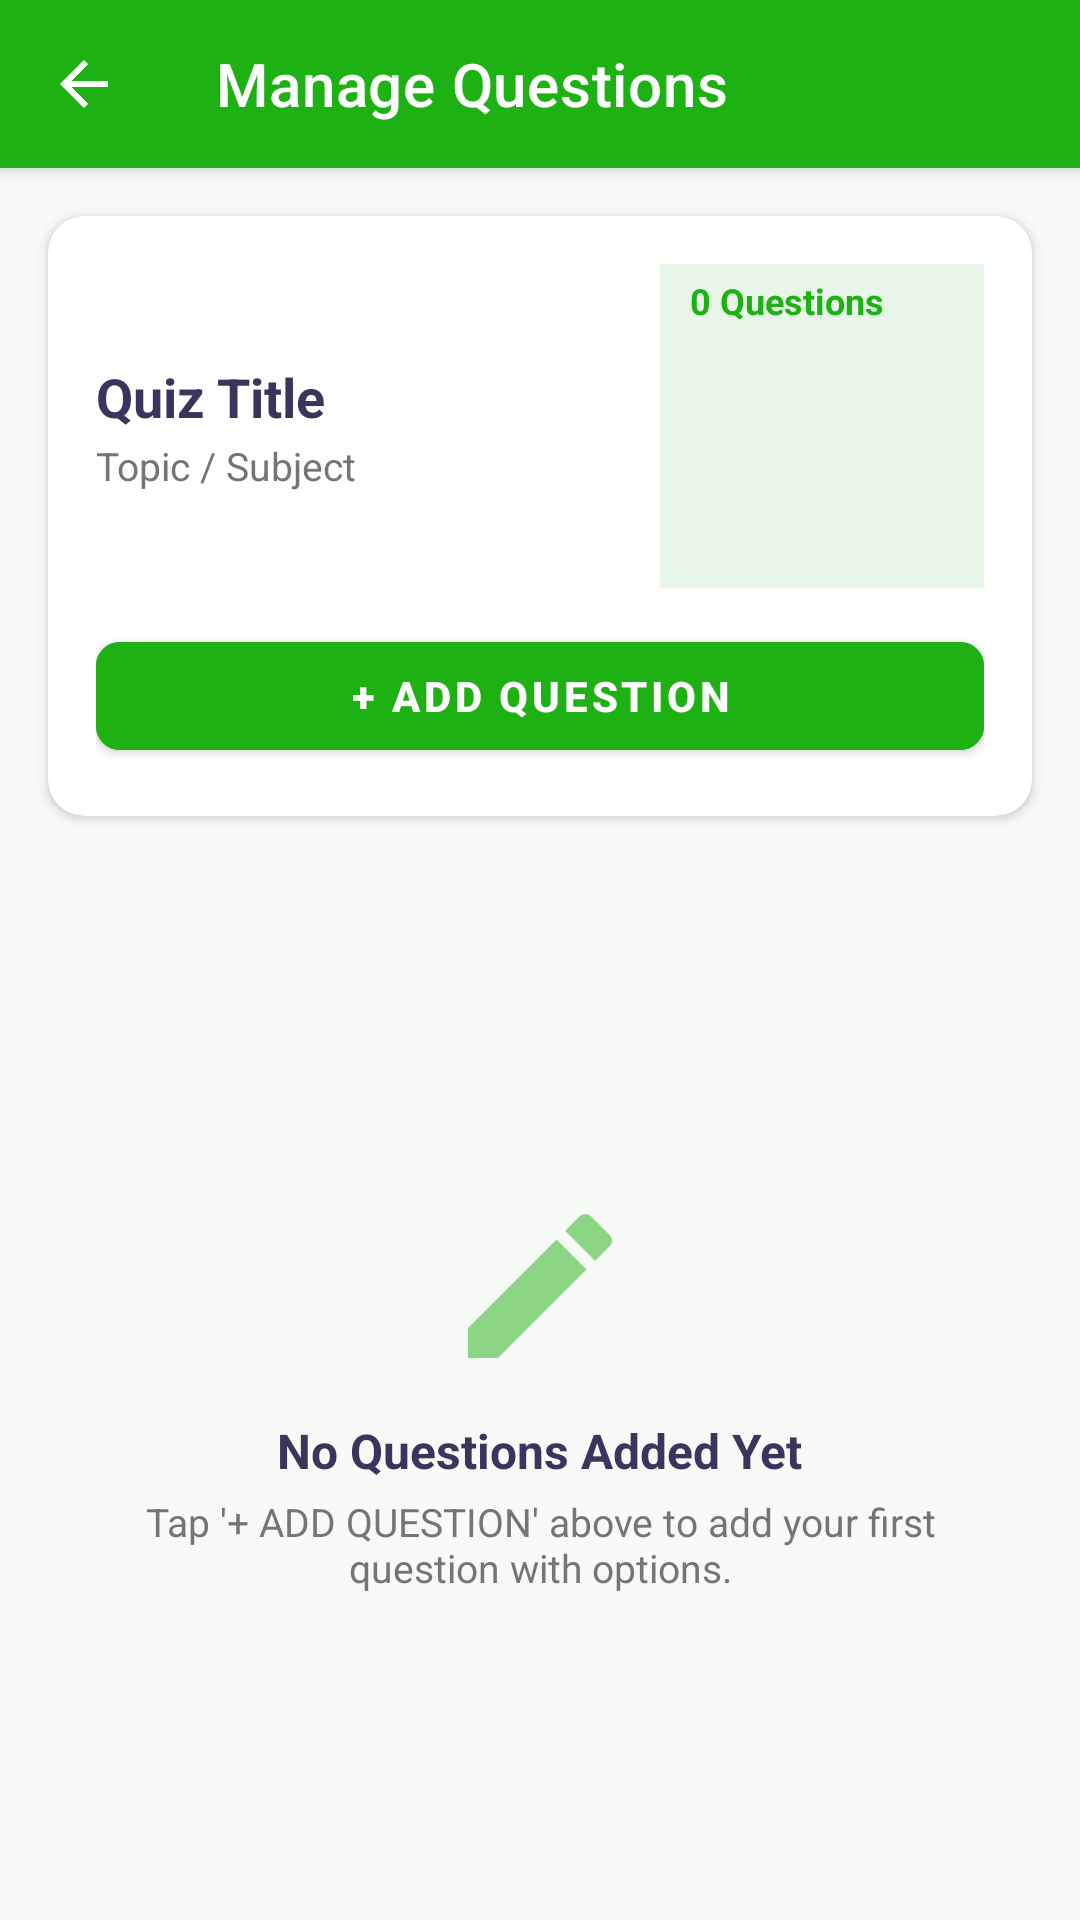

This screen was rendered from an Android layout file. Write that file and the resources it references.
<!-- AndroidManifest.xml: activity theme Theme.MyFirstApp.NoActionBar -->
<!-- res/layout/activity_manage_quiz.xml -->
<?xml version="1.0" encoding="utf-8"?>
<androidx.coordinatorlayout.widget.CoordinatorLayout 
    xmlns:android="http://schemas.android.com/apk/res/android"
    xmlns:app="http://schemas.android.com/apk/res-auto"
    xmlns:tools="http://schemas.android.com/tools"
    android:layout_width="match_parent"
    android:layout_height="match_parent"
    android:background="@color/screenBackground">

    <com.google.android.material.appbar.AppBarLayout
        android:layout_width="match_parent"
        android:layout_height="wrap_content"
        android:theme="@style/ThemeOverlay.MaterialComponents.Dark.ActionBar">

        <androidx.appcompat.widget.Toolbar
            android:id="@+id/manage_quiz_toolbar"
            android:layout_width="match_parent"
            android:layout_height="?attr/actionBarSize"
            android:background="@color/primaryGreen"
            app:navigationIcon="?attr/homeAsUpIndicator"
            app:title="Manage Questions"
            app:titleTextColor="@color/white" />

    </com.google.android.material.appbar.AppBarLayout>

    <LinearLayout
        android:layout_width="match_parent"
        android:layout_height="match_parent"
        android:orientation="vertical"
        app:layout_behavior="@string/appbar_scrolling_view_behavior">

        
        <com.google.android.material.card.MaterialCardView
            android:layout_width="match_parent"
            android:layout_height="wrap_content"
            android:layout_margin="16dp"
            app:cardBackgroundColor="@color/white"
            app:cardCornerRadius="12dp"
            app:cardElevation="2dp">

            <LinearLayout
                android:layout_width="match_parent"
                android:layout_height="wrap_content"
                android:orientation="vertical"
                android:padding="16dp">

                <LinearLayout
                    android:layout_width="match_parent"
                    android:layout_height="wrap_content"
                    android:gravity="center_vertical"
                    android:orientation="horizontal">

                    <LinearLayout
                        android:layout_width="0dp"
                        android:layout_height="wrap_content"
                        android:layout_weight="1"
                        android:orientation="vertical">

                        <TextView
                            android:id="@+id/tv_manage_quiz_title"
                            android:layout_width="wrap_content"
                            android:layout_height="wrap_content"
                            android:text="Quiz Title"
                            android:textColor="@color/textColorPrimary"
                            android:textSize="18sp"
                            android:textStyle="bold" />

                        <TextView
                            android:id="@+id/tv_manage_quiz_topic"
                            android:layout_width="wrap_content"
                            android:layout_height="wrap_content"
                            android:layout_marginTop="2dp"
                            android:text="Topic / Subject"
                            android:textColor="@color/textColorSecondary"
                            android:textSize="13sp" />
                    </LinearLayout>

                    <TextView
                        android:id="@+id/tv_total_questions_badge"
                        android:layout_width="wrap_content"
                        android:layout_height="wrap_content"
                        android:background="@drawable/ic_launcher_background"
                        android:backgroundTint="#E8F5E9"
                        android:paddingHorizontal="10dp"
                        android:paddingVertical="4dp"
                        android:text="0 Questions"
                        android:textColor="@color/primaryGreen"
                        android:textSize="12sp"
                        android:textStyle="bold" />
                </LinearLayout>

                <com.google.android.material.button.MaterialButton
                    android:id="@+id/btn_add_question"
                    android:layout_width="match_parent"
                    android:layout_height="48dp"
                    android:layout_marginTop="12dp"
                    android:backgroundTint="@color/primaryGreen"
                    android:text="+ ADD QUESTION"
                    android:textColor="@color/white"
                    android:textStyle="bold"
                    app:cornerRadius="8dp"
                    app:icon="@drawable/ic_add"
                    app:iconGravity="textStart" />
            </LinearLayout>
        </com.google.android.material.card.MaterialCardView>

        
        <ProgressBar
            android:id="@+id/pb_manage_loading"
            android:layout_width="wrap_content"
            android:layout_height="wrap_content"
            android:layout_gravity="center"
            android:indeterminateTint="@color/primaryGreen"
            android:visibility="gone" />

        
        <LinearLayout
            android:id="@+id/ll_empty_questions"
            android:layout_width="match_parent"
            android:layout_height="0dp"
            android:layout_weight="1"
            android:gravity="center"
            android:orientation="vertical"
            android:padding="32dp"
            android:visibility="visible">

            <ImageView
                android:layout_width="64dp"
                android:layout_height="64dp"
                android:alpha="0.5"
                android:contentDescription="No questions"
                android:src="@drawable/ic_create_quiz" />

            <TextView
                android:layout_width="wrap_content"
                android:layout_height="wrap_content"
                android:layout_marginTop="12dp"
                android:text="No Questions Added Yet"
                android:textColor="@color/textColorPrimary"
                android:textSize="16sp"
                android:textStyle="bold" />

            <TextView
                android:layout_width="wrap_content"
                android:layout_height="wrap_content"
                android:layout_marginTop="4dp"
                android:gravity="center"
                android:text="Tap '+ ADD QUESTION' above to add your first question with options."
                android:textColor="@color/textColorSecondary"
                android:textSize="13sp" />
        </LinearLayout>

        
        <androidx.recyclerview.widget.RecyclerView
            android:id="@+id/rv_questions"
            android:layout_width="match_parent"
            android:layout_height="0dp"
            android:layout_weight="1"
            android:clipToPadding="false"
            android:paddingBottom="16dp"
            android:visibility="gone"
            tools:listitem="@layout/item_question" />

    </LinearLayout>

</androidx.coordinatorlayout.widget.CoordinatorLayout>
<!-- res/layout/item_question.xml (included above) -->
<?xml version="1.0" encoding="utf-8"?>
<com.google.android.material.card.MaterialCardView 
    xmlns:android="http://schemas.android.com/apk/res/android"
    xmlns:app="http://schemas.android.com/apk/res-auto"
    android:layout_width="match_parent"
    android:layout_height="wrap_content"
    android:layout_marginHorizontal="16dp"
    android:layout_marginVertical="8dp"
    app:cardBackgroundColor="@color/white"
    app:cardCornerRadius="12dp"
    app:cardElevation="2dp"
    app:strokeColor="#E0E0E0"
    app:strokeWidth="1dp">

    <LinearLayout
        android:layout_width="match_parent"
        android:layout_height="wrap_content"
        android:orientation="vertical"
        android:padding="16dp">

        
        <LinearLayout
            android:layout_width="match_parent"
            android:layout_height="wrap_content"
            android:gravity="center_vertical"
            android:orientation="horizontal">

            <TextView
                android:id="@+id/tv_question_number"
                android:layout_width="wrap_content"
                android:layout_height="wrap_content"
                android:background="@drawable/ic_launcher_background"
                android:backgroundTint="#E8F5E9"
                android:paddingHorizontal="8dp"
                android:paddingVertical="4dp"
                android:text="Q1"
                android:textColor="@color/primaryGreen"
                android:textSize="12sp"
                android:textStyle="bold" />

            <TextView
                android:id="@+id/tv_question_text"
                android:layout_width="0dp"
                android:layout_height="wrap_content"
                android:layout_marginStart="12dp"
                android:layout_weight="1"
                android:text="Question text goes here..."
                android:textColor="@color/textColorPrimary"
                android:textSize="15sp"
                android:textStyle="bold" />

            <ImageButton
                android:id="@+id/btn_delete_question"
                android:layout_width="36dp"
                android:layout_height="36dp"
                android:background="?android:attr/selectableItemBackgroundBorderless"
                android:contentDescription="Delete Question"
                android:padding="6dp"
                android:src="@drawable/ic_delete" />
        </LinearLayout>

        
        <LinearLayout
            android:layout_width="match_parent"
            android:layout_height="wrap_content"
            android:layout_marginTop="12dp"
            android:orientation="vertical">

            <TextView
                android:id="@+id/tv_option_a"
                android:layout_width="match_parent"
                android:layout_height="wrap_content"
                android:paddingVertical="3dp"
                android:text="A) Option A"
                android:textColor="@color/textColorSecondary"
                android:textSize="13sp" />

            <TextView
                android:id="@+id/tv_option_b"
                android:layout_width="match_parent"
                android:layout_height="wrap_content"
                android:paddingVertical="3dp"
                android:text="B) Option B"
                android:textColor="@color/textColorSecondary"
                android:textSize="13sp" />

            <TextView
                android:id="@+id/tv_option_c"
                android:layout_width="match_parent"
                android:layout_height="wrap_content"
                android:paddingVertical="3dp"
                android:text="C) Option C"
                android:textColor="@color/textColorSecondary"
                android:textSize="13sp" />

            <TextView
                android:id="@+id/tv_option_d"
                android:layout_width="match_parent"
                android:layout_height="wrap_content"
                android:paddingVertical="3dp"
                android:text="D) Option D"
                android:textColor="@color/textColorSecondary"
                android:textSize="13sp" />
        </LinearLayout>

        
        <LinearLayout
            android:layout_width="match_parent"
            android:layout_height="wrap_content"
            android:layout_marginTop="10dp"
            android:background="#F1F8E9"
            android:gravity="center_vertical"
            android:orientation="horizontal"
            android:paddingHorizontal="10dp"
            android:paddingVertical="6dp">

            <TextView
                android:layout_width="wrap_content"
                android:layout_height="wrap_content"
                android:text="Correct Answer: "
                android:textColor="@color/primaryGreenDark"
                android:textSize="12sp"
                android:textStyle="bold" />

            <TextView
                android:id="@+id/tv_correct_answer"
                android:layout_width="wrap_content"
                android:layout_height="wrap_content"
                android:text="Option A"
                android:textColor="@color/primaryGreenDark"
                android:textSize="12sp"
                android:textStyle="bold" />
        </LinearLayout>

    </LinearLayout>
</com.google.android.material.card.MaterialCardView>
<!-- resources referenced by this layout -->
<resources>
  <color name="primaryGreen">#1EB113</color>
  <color name="primaryGreenDark">#17890F</color>
  <color name="screenBackground">#F8FAF8</color>
  <color name="textColorPrimary">#3B345D</color>
  <color name="textColorSecondary">#757575</color>
  <color name="white">#FFFFFFFF</color>
  <!-- drawable ic_create_quiz (drawable) -->
  <vector xmlns:android="http://schemas.android.com/apk/res/android"
      android:width="24dp"
      android:height="24dp"
      android:viewportWidth="24"
      android:viewportHeight="24">
    <path
        android:fillColor="#1EB113"
        android:pathData="M3,17.25V21h3.75L17.81,9.94l-3.75,-3.75L3,17.25zM20.71,7.04c0.39,-0.39 0.39,-1.02 0,-1.41l-2.34,-2.34c-0.39,-0.39 -1.02,-0.39 -1.41,0l-1.83,1.83 3.75,3.75 1.83,-1.83z"/>
  </vector>
  <!-- drawable ic_launcher_background (drawable) -->
  <?xml version="1.0" encoding="utf-8"?>
  <vector xmlns:android="http://schemas.android.com/apk/res/android"
      android:width="108dp"
      android:height="108dp"
      android:viewportWidth="108"
      android:viewportHeight="108">
      <path
          android:fillColor="#1EB113"
          android:pathData="M0,0h108v108h-108z" />
  </vector>
  <style name="Theme.MyFirstApp.NoActionBar" parent="Theme.MyFirstApp">
          <item name="windowActionBar">false</item>
          <item name="windowNoTitle">true</item>
      </style>
  <style name="Theme.MyFirstApp" parent="Theme.MaterialComponents.DayNight.DarkActionBar">
          <item name="colorPrimary">@color/primaryGreen</item>
          <item name="colorPrimaryVariant">@color/primaryGreenDark</item>
          <item name="colorOnPrimary">@color/white</item>
          <item name="colorSecondary">@color/accentColor</item>
          <item name="colorSecondaryVariant">@color/primaryGreenDark</item>
          <item name="colorOnSecondary">@color/white</item>
          <item name="android:statusBarColor">@color/primaryGreenDark</item>
      </style>
  <color name="accentColor">#1EB113</color>
</resources>
